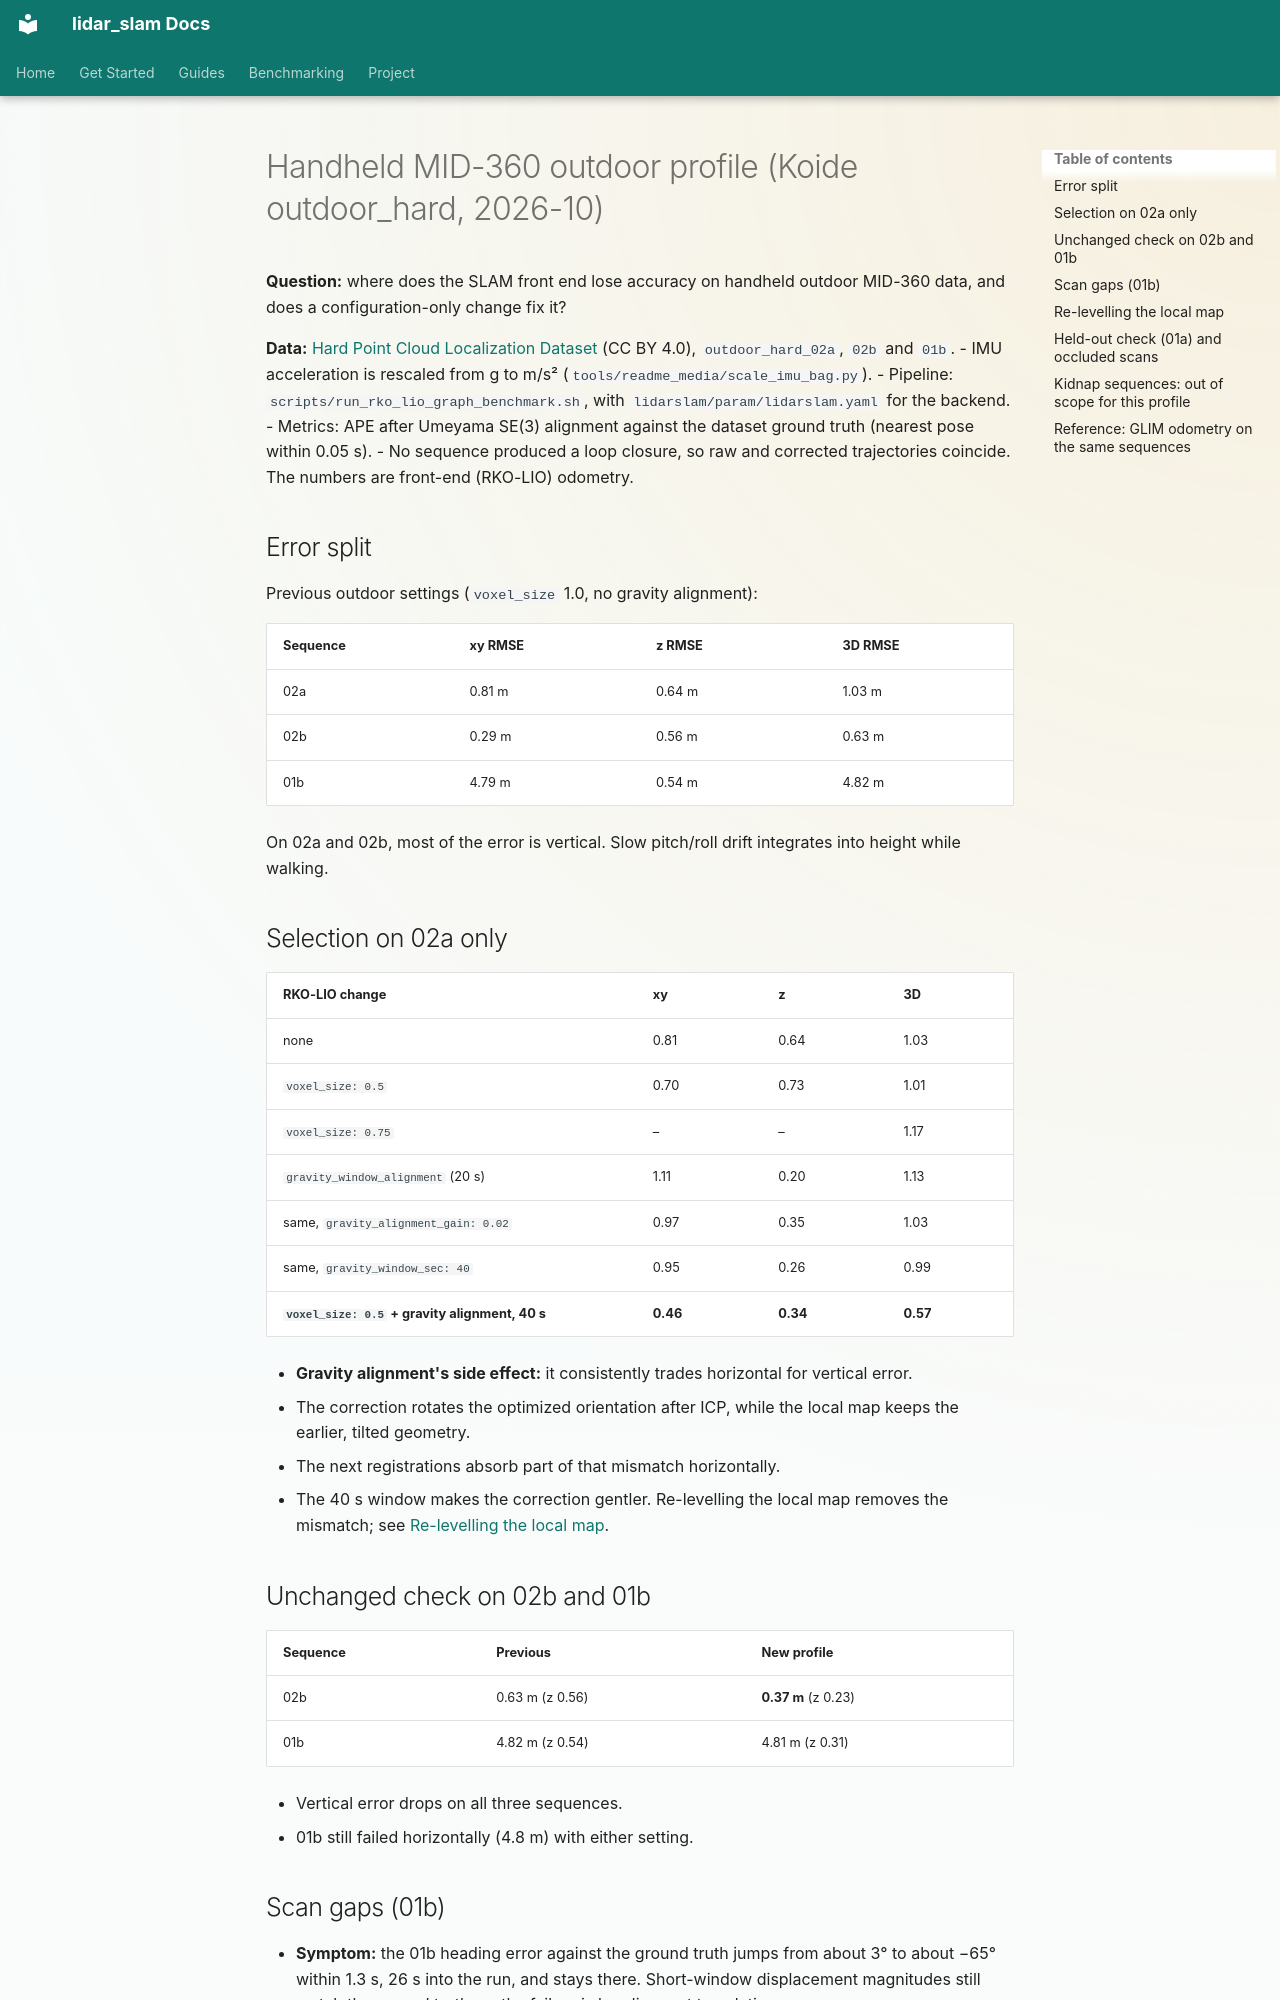

repository: rsasaki0109/lidar_slam_ros2 · page: research/koide-handheld-outdoor-profile-2026-10.html · generator: mkdocs

# Handheld MID-360 outdoor profile (Koide outdoor_hard, 2026-10)

**Question:** where does the SLAM front end lose accuracy on handheld outdoor MID-360 data, and does a configuration-only change fix it?

**Data:** [Hard Point Cloud Localization Dataset](https://zenodo.org/records/10122133) (CC BY 4.0), `outdoor_hard_02a`, `02b` and `01b`.
- IMU acceleration is rescaled from g to m/s² (`tools/readme_media/scale_imu_bag.py`).
- Pipeline: `scripts/run_rko_lio_graph_benchmark.sh`, with `lidarslam/param/lidarslam.yaml` for the backend.
- Metrics: APE after Umeyama SE(3) alignment against the dataset ground truth (nearest pose within 0.05 s).
- No sequence produced a loop closure, so raw and corrected trajectories coincide. The numbers are front-end (RKO-LIO) odometry.

## Error split

Previous outdoor settings (`voxel_size` 1.0, no gravity alignment):

| Sequence | xy RMSE | z RMSE | 3D RMSE |
| --- | --- | --- | --- |
| 02a | 0.81 m | 0.64 m | 1.03 m |
| 02b | 0.29 m | 0.56 m | 0.63 m |
| 01b | 4.79 m | 0.54 m | 4.82 m |

On 02a and 02b, most of the error is vertical. Slow pitch/roll drift integrates into height while walking.

## Selection on 02a only

| RKO-LIO change | xy | z | 3D |
| --- | --- | --- | --- |
| none | 0.81 | 0.64 | 1.03 |
| `voxel_size: 0.5` | 0.70 | 0.73 | 1.01 |
| `voxel_size: 0.75` | – | – | 1.17 |
| `gravity_window_alignment` (20 s) | 1.11 | 0.20 | 1.13 |
| same, `gravity_alignment_gain: 0.02` | 0.97 | 0.35 | 1.03 |
| same, `gravity_window_sec: 40` | 0.95 | 0.26 | 0.99 |
| **`voxel_size: 0.5` + gravity alignment, 40 s** | **0.46** | **0.34** | **0.57** |

- **Gravity alignment's side effect:** it consistently trades horizontal for vertical error.
  - The correction rotates the optimized orientation after ICP, while the local map keeps the earlier, tilted geometry.
  - The next registrations absorb part of that mismatch horizontally.
  - The 40 s window makes the correction gentler. Re-levelling the local map removes the mismatch; see [Re-levelling the local map](#re-levelling-the-local-map).

## Unchanged check on 02b and 01b

| Sequence | Previous | New profile |
| --- | --- | --- |
| 02b | 0.63 m (z 0.56) | **0.37 m** (z 0.23) |
| 01b | 4.82 m (z 0.54) | 4.81 m (z 0.31) |

- Vertical error drops on all three sequences.
- 01b still failed horizontally (4.8 m) with either setting.
